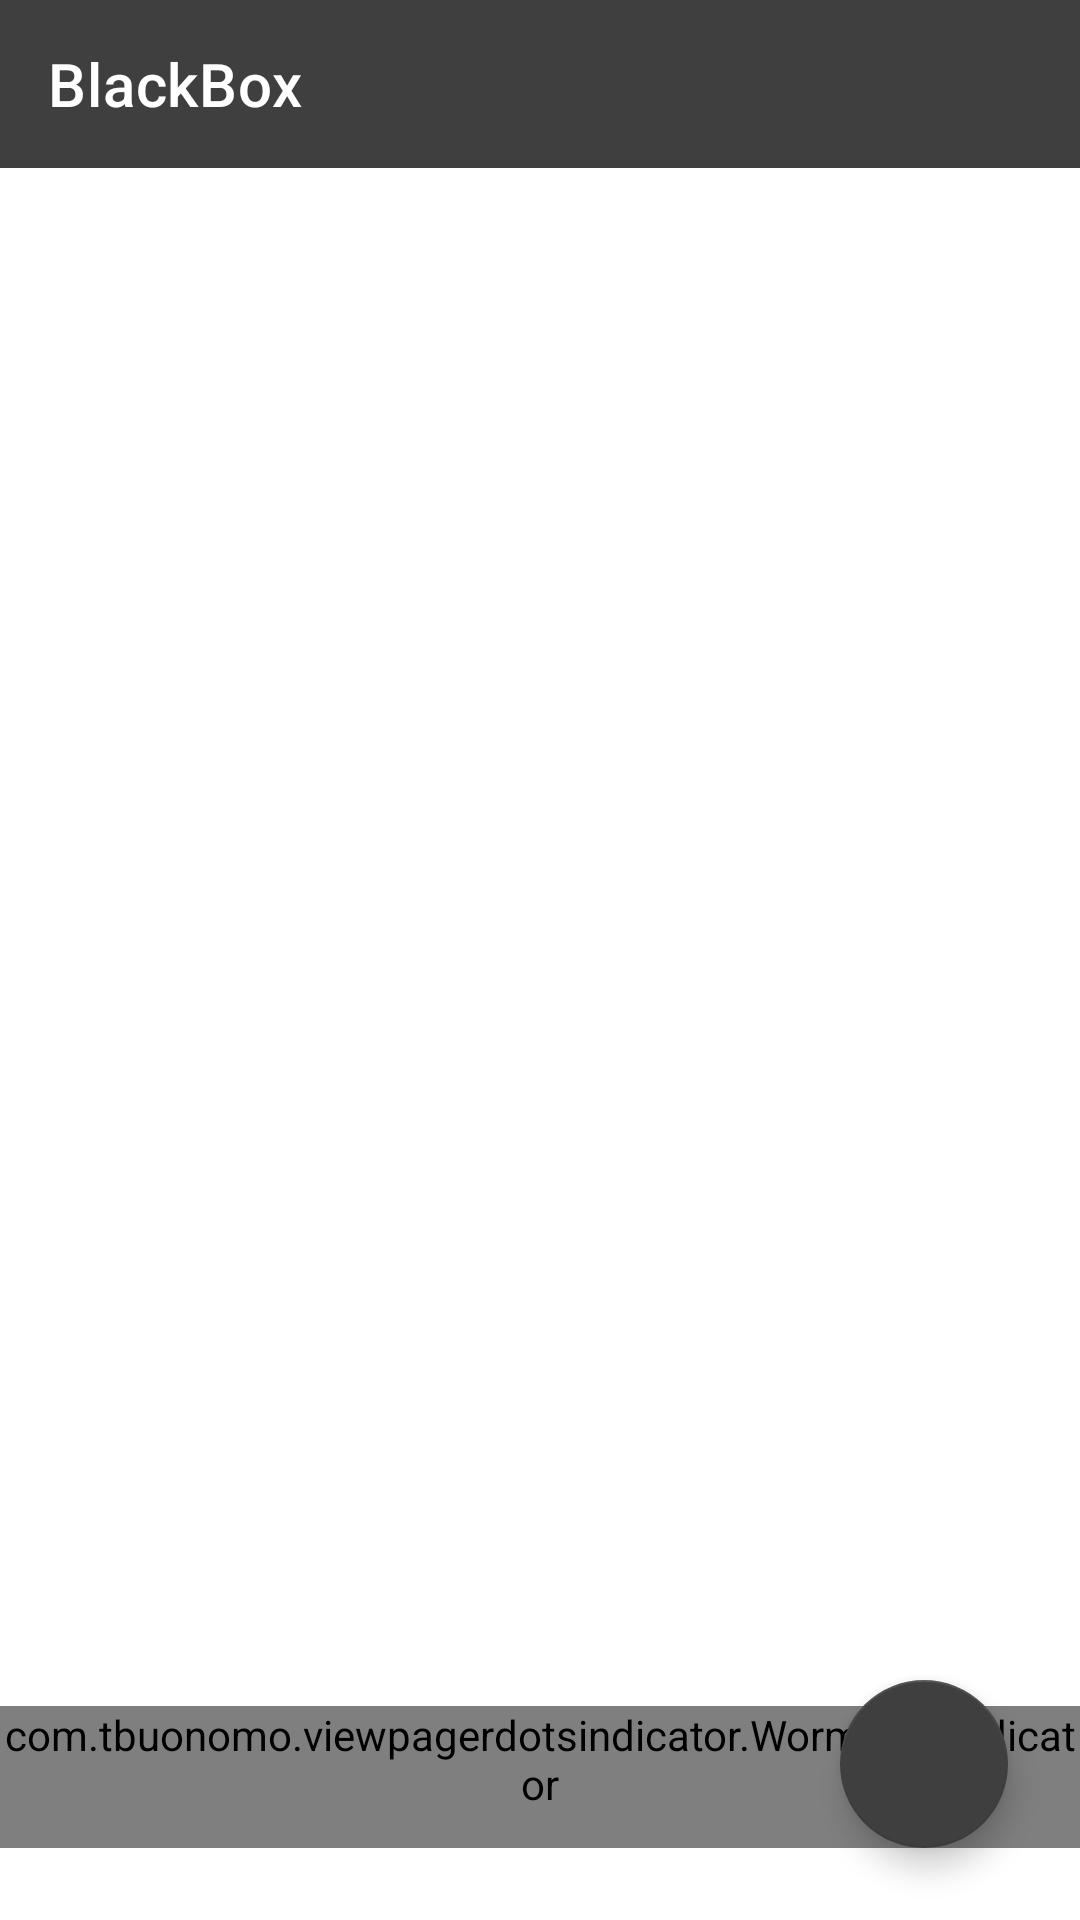

Android layout source for this screen:
<!-- AndroidManifest.xml: application theme Theme.BlackBox -->
<!-- res/layout/activity_main.xml -->
<?xml version="1.0" encoding="utf-8"?>
<androidx.constraintlayout.widget.ConstraintLayout android:layout_width="match_parent" android:layout_height="match_parent"
  xmlns:android="http://schemas.android.com/apk/res/android" xmlns:app="http://schemas.android.com/apk/res-auto">
    <include android:id="@id/toolbar_layout" android:layout_width="match_parent" android:layout_height="wrap_content" app:layout_constraintTop_toTopOf="parent" layout="@layout/view_toolbar" />
    <FrameLayout android:id="@id/stateView" android:layout_width="match_parent" android:layout_height="0.0dp" app:layout_constraintBottom_toBottomOf="parent" app:layout_constraintTop_toBottomOf="@id/toolbar_layout" />
    <androidx.viewpager2.widget.ViewPager2 android:id="@id/viewPager" android:layout_width="match_parent" android:layout_height="0.0dp" app:layout_constraintBottom_toTopOf="@id/dots_indicator" app:layout_constraintLeft_toLeftOf="parent" app:layout_constraintRight_toRightOf="parent" app:layout_constraintTop_toBottomOf="@id/toolbar_layout" />
    <com.tbuonomo.viewpagerdotsindicator.WormDotsIndicator android:id="@id/dots_indicator" android:paddingBottom="12.0dp" android:layout_width="wrap_content" android:layout_height="wrap_content" android:layout_marginBottom="24.0dp" app:dotsCornerRadius="8.0dp" app:dotsSize="8.0dp" app:dotsSpacing="4.0dp" app:dotsWidthFactor="2.5" app:layout_constraintBottom_toBottomOf="parent" app:layout_constraintLeft_toLeftOf="parent" app:layout_constraintRight_toRightOf="parent" app:layout_constraintTop_toBottomOf="@id/viewPager" app:progressMode="true" />
    <com.google.android.material.floatingactionbutton.FloatingActionButton android:id="@id/fab" android:layout_width="wrap_content" android:layout_height="wrap_content" android:layout_marginBottom="24.0dp" android:src="@drawable/ic_add" android:contentDescription="TODO" android:layout_marginEnd="24.0dp" app:layout_constraintBottom_toBottomOf="parent" app:layout_constraintRight_toRightOf="parent" />
</androidx.constraintlayout.widget.ConstraintLayout>
<!-- res/layout/view_toolbar.xml (included above) -->
<?xml version="1.0" encoding="utf-8"?>
<com.google.android.material.appbar.MaterialToolbar android:theme="@style/ToolBarColorStyle" android:id="@id/toolbar" android:background="@color/primary" android:layout_width="match_parent" android:layout_height="wrap_content" app:subtitleTextColor="@color/white" app:title="@string/app_name" app:titleTextColor="@color/white"
  xmlns:android="http://schemas.android.com/apk/res/android" xmlns:app="http://schemas.android.com/apk/res-auto" />
<!-- resources referenced by this layout -->
<resources>
  <color name="primary">#3f3f3f</color>
  <color name="white">#ffffffff</color>
  <string name="app_name">BlackBox</string>
  <style name="ToolBarColorStyle" parent="@style/ThemeOverlay.AppCompat.ActionBar">
          <item name="android:forceDarkAllowed">false</item>
          <item name="actionMenuTextColor">@color/white</item>
          <item name="colorControlNormal">@color/white</item>
      </style>
  <style name="Theme.BlackBox" parent="@style/Theme.MaterialComponents.Light.NoActionBar">
          <item name="android:statusBarColor">?colorPrimaryVariant</item>
          <item name="android:forceDarkAllowed">false</item>
          <item name="actionMenuTextColor">@color/primary_text</item>
          <item name="colorOnPrimary">@color/white</item>
          <item name="colorOnSecondary">@color/white</item>
          <item name="colorPrimary">@color/primary</item>
          <item name="colorPrimaryVariant">@color/primary_dark</item>
          <item name="colorSecondary">@color/primary_light</item>
          <item name="colorSecondaryVariant">@color/primary</item>
      </style>
  <color name="primary_text">#212121</color>
  <color name="primary_dark">#3f3f3f</color>
  <color name="primary_light">#3f3f3f</color>
</resources>
